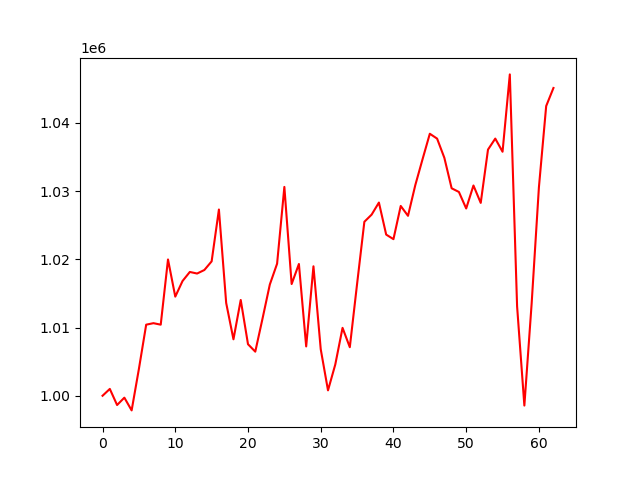

The table this chart was drawn from, first rows:
, 0
0, 1000000
1, 1001002
2, 998642
3, 999720
4, 997853
5, 1003941
6, 1010418
7, 1010639
8, 1010418
9, 1019975
10, 1014529
11, 1016820
12, 1018146
13, 1017915
14, 1018433
15, 1019699
16, 1027299
17, 1013598
18, 1008273
19, 1014043
20, 1007554
21, 1006463
22, 1011323
23, 1016304
24, 1019358
25, 1030612
26, 1016375
27, 1019316
28, 1007230
29, 1018976
30, 1006822
31, 1000790
32, 1004576
33, 1009951
34, 1007116
35, 1016399
36, 1025502
37, 1026551
38, 1028319
39, 1023622
40, 1022954
41, 1027821
42, 1026374
43, 1030861
44, 1034669
45, 1038404
46, 1037694
47, 1034872
48, 1030411
49, 1029872
50, 1027451
51, 1030819
52, 1028270
53, 1036083
54, 1037695
55, 1035767
56, 1047104
57, 1013116
58, 998561
59, 1013502
... 3 more rows
